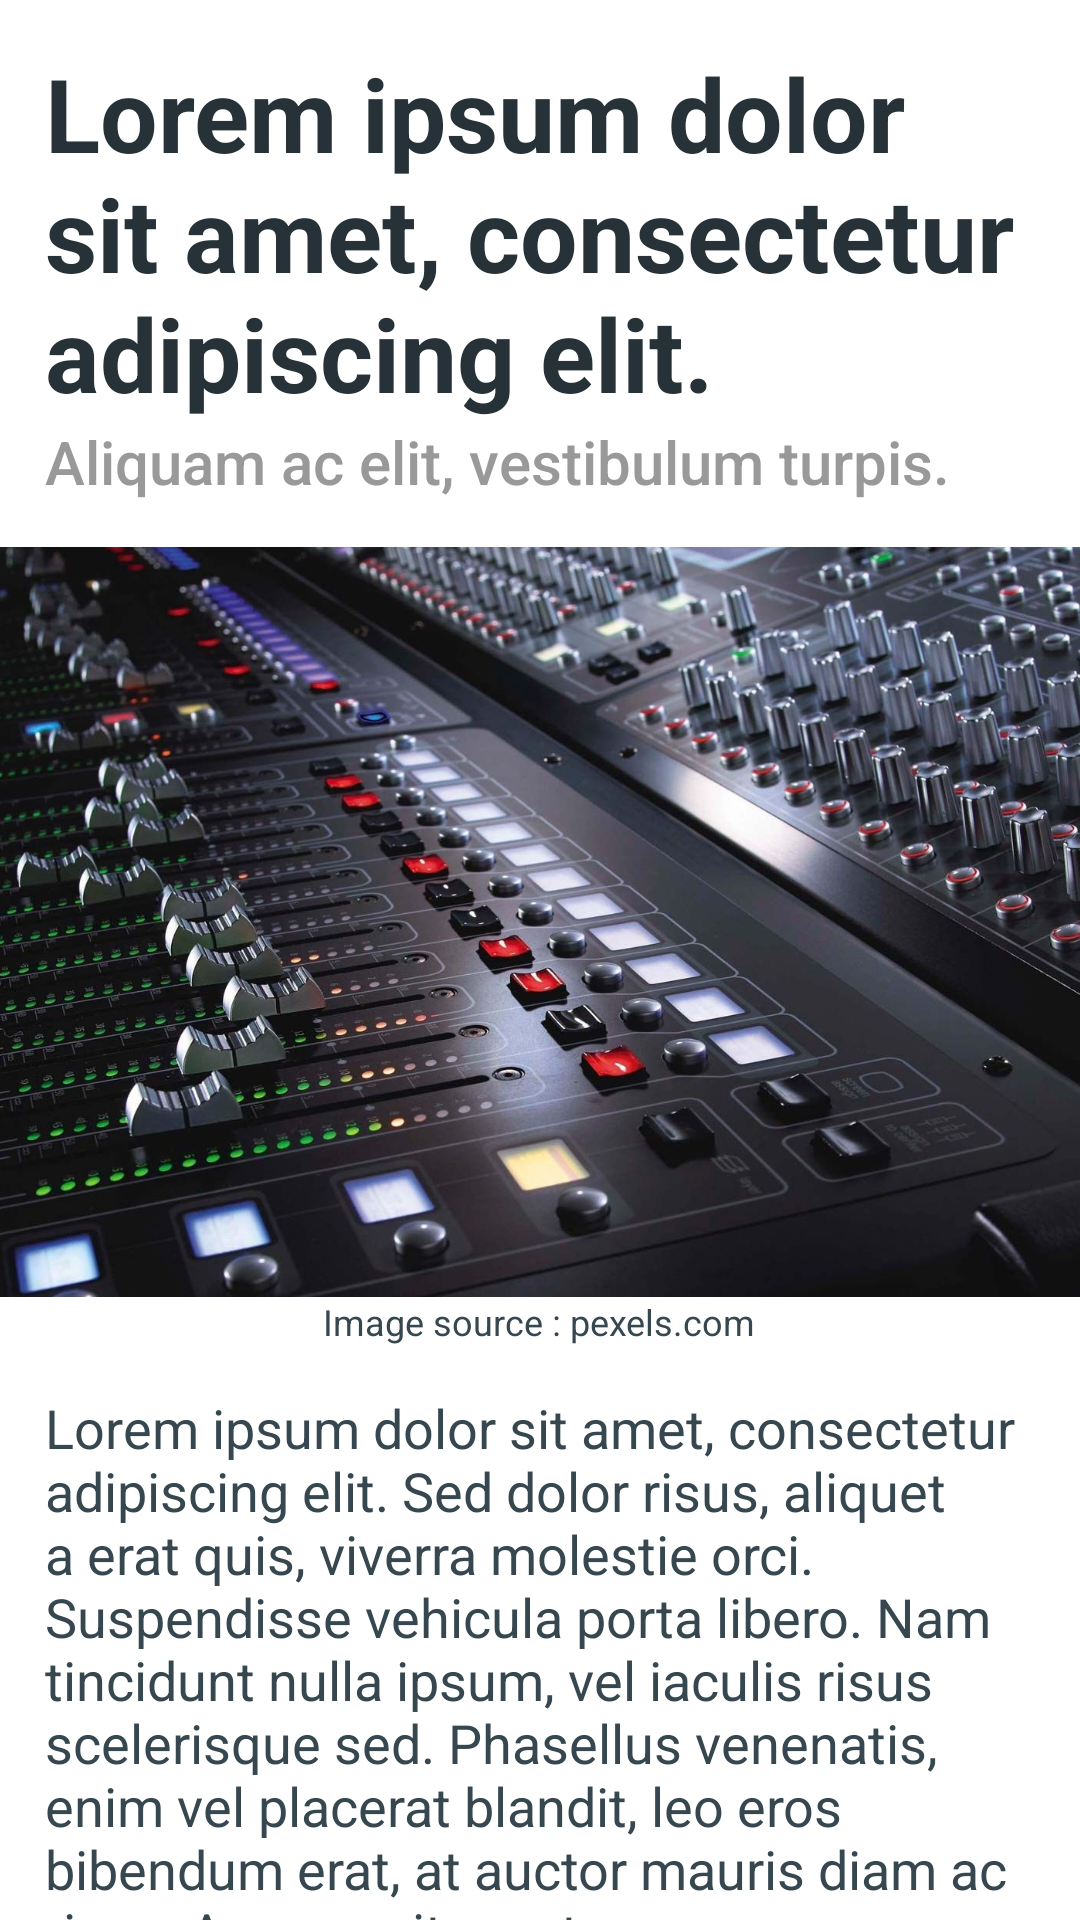

Write the Android layout XML for this screen, with the resource values it uses.
<!-- AndroidManifest.xml: application theme Theme.Login -->
<!-- res/layout/fragment_lesson_article.xml -->
<?xml version="1.0" encoding="utf-8"?>
<FrameLayout xmlns:android="http://schemas.android.com/apk/res/android"
    xmlns:tools="http://schemas.android.com/tools"
    android:layout_width="match_parent"
    android:layout_height="match_parent"
    xmlns:app="http://schemas.android.com/apk/res-auto"
    tools:context=".lessons.LessonArticle">

    <androidx.core.widget.NestedScrollView
        android:id="@+id/nested_scroll_view"
        android:layout_width="match_parent"
        android:layout_height="wrap_content"
        android:background="@android:color/white"
        android:clipToPadding="false"
        android:scrollbars="none"
        android:scrollingCache="true"
        app:layout_behavior="@string/appbar_scrolling_view_behavior">

        <LinearLayout
            android:layout_width="match_parent"
            android:layout_height="wrap_content"
            android:orientation="vertical">

            <LinearLayout
                android:layout_width="match_parent"
                android:layout_height="wrap_content"
                android:layout_margin="@dimen/spacing_large"
                android:orientation="vertical">

                <TextView
                    android:id="@+id/lesson_title"
                    android:layout_width="match_parent"
                    android:layout_height="wrap_content"
                    android:maxLines="3"
                    android:text="@string/short_lorem_ipsum"
                    android:textAppearance="@style/TextAppearance.AppCompat.Display1"
                    android:textColor="@color/grey_90"
                    android:textStyle="bold" />

                <TextView
                    android:id="@+id/lesson_subtitle"
                    android:layout_width="match_parent"
                    android:layout_height="wrap_content"
                    android:maxLines="3"
                    android:text="Aliquam ac elit, vestibulum turpis."
                    android:textAppearance="@style/TextAppearance.AppCompat.Title"
                    android:textColor="@color/grey_40" />

            </LinearLayout>

            <ImageView
                android:id="@+id/lesson_image"
                android:layout_width="match_parent"
                android:layout_height="250dp"
                android:scaleType="centerCrop"
                android:src="@drawable/smbg"
                android:visibility="visible" />

            <TextView
                android:layout_width="wrap_content"
                android:layout_height="wrap_content"
                android:layout_gravity="center"
                android:maxLines="1"
                android:text="Image source : pexels.com"
                android:textAppearance="@style/TextAppearance.AppCompat.Caption"
                android:textColor="@color/grey_80" />

            <TextView
                android:id="@+id/lesson_description"
                android:layout_width="match_parent"
                android:layout_height="wrap_content"
                android:layout_margin="@dimen/spacing_large"
                android:text="@string/very_long_lorem_ipsum"
                android:textAppearance="@style/TextAppearance.AppCompat.Medium"
                android:textColor="@color/grey_80"
                android:visibility="visible" />

            <WebView
                android:id="@+id/web_desctip"
                android:layout_width="fill_parent"
                android:layout_margin="@dimen/spacing_large"
                android:text="@string/very_long_lorem_ipsum"
                android:textAppearance="@style/TextAppearance.AppCompat.Medium"
                android:textColor="@color/grey_80"
                android:visibility="visible"
                android:layout_height="fill_parent"
                tools:ignore="WebViewLayout" />

            
            <LinearLayout
                android:layout_width="match_parent"
                android:layout_height="match_parent"
                android:gravity="center_vertical"
                android:orientation="horizontal"
                android:paddingLeft="@dimen/spacing_large"
                android:paddingRight="@dimen/spacing_large">

                <TextView
                    android:id="@+id/name"
                    android:layout_width="0dp"
                    android:layout_height="wrap_content"
                    android:layout_weight="1"
                    android:text="3,556 Likes"
                    android:textAppearance="@style/TextAppearance.AppCompat.Small"
                    android:textColor="@color/grey_80" />

                <View
                    android:layout_width="@dimen/spacing_large"
                    android:layout_height="wrap_content" />

                <ImageButton
                    android:id="@+id/more"
                    android:layout_width="wrap_content"
                    android:layout_height="?attr/actionBarSize"
                    android:background="?attr/selectableItemBackgroundBorderless"
                    app:srcCompat="@drawable/ic_more"
                    app:tint="@color/grey_80" />

            </LinearLayout>

            <View
                android:layout_width="match_parent"
                android:layout_height="1dp"
                android:background="@color/grey_10" />

            
            <LinearLayout
                android:layout_width="match_parent"
                android:layout_height="wrap_content"
                android:background="@color/grey_5"
                android:orientation="vertical"
                android:padding="@dimen/spacing_large">

                <androidx.cardview.widget.CardView
                    android:layout_width="match_parent"
                    android:layout_height="wrap_content"
                    android:visibility="visible"
                    app:cardBackgroundColor="@android:color/white"
                    app:cardCornerRadius="3dp"
                    app:cardUseCompatPadding="true">

                    <LinearLayout
                        android:layout_width="match_parent"
                        android:layout_height="wrap_content"
                        android:orientation="vertical">

                        <ImageView
                            android:layout_width="match_parent"
                            android:layout_height="120dp"
                            android:scaleType="centerCrop"
                            android:src="@drawable/image_2" />

                        <LinearLayout
                            android:layout_width="match_parent"
                            android:layout_height="wrap_content"
                            android:orientation="vertical"
                            android:padding="@dimen/spacing_large">

                            <TextView
                                android:layout_width="wrap_content"
                                android:layout_height="wrap_content"
                                android:text="More from Miller Wilson"
                                android:textAppearance="@style/TextAppearance.AppCompat.Small"
                                android:textColor="@color/grey_40" />

                            <TextView
                                android:layout_width="wrap_content"
                                android:layout_height="wrap_content"
                                android:text="Mauris sagittis non elit quis fermentum. Aenean at"
                                android:textAppearance="@style/TextAppearance.AppCompat.Medium"
                                android:textColor="@color/grey_90" />

                        </LinearLayout>

                    </LinearLayout>

                </androidx.cardview.widget.CardView>

                <View
                    android:layout_width="0dp"
                    android:layout_height="@dimen/spacing_large" />

                <androidx.cardview.widget.CardView
                    android:layout_width="match_parent"
                    android:layout_height="wrap_content"
                    android:visibility="visible"
                    app:cardBackgroundColor="@android:color/white"
                    app:cardCornerRadius="3dp"
                    app:cardUseCompatPadding="true">

                    <LinearLayout
                        android:layout_width="match_parent"
                        android:layout_height="wrap_content"
                        android:orientation="vertical">

                        <ImageView
                            android:layout_width="match_parent"
                            android:layout_height="120dp"
                            android:scaleType="centerCrop"
                            android:src="@drawable/image_5" />

                        <LinearLayout
                            android:layout_width="match_parent"
                            android:layout_height="wrap_content"
                            android:orientation="vertical"
                            android:padding="@dimen/spacing_large">

                            <TextView
                                android:layout_width="wrap_content"
                                android:layout_height="wrap_content"
                                android:text="More from Miller Wilson"
                                android:textAppearance="@style/TextAppearance.AppCompat.Small"
                                android:textColor="@color/grey_40" />

                            <TextView
                                android:layout_width="wrap_content"
                                android:layout_height="wrap_content"
                                android:text="Nam non pulvinar ligula, eget tincidunt ante"
                                android:textAppearance="@style/TextAppearance.AppCompat.Medium"
                                android:textColor="@color/grey_90" />

                        </LinearLayout>

                    </LinearLayout>

                </androidx.cardview.widget.CardView>

                <View
                    android:layout_width="0dp"
                    android:layout_height="@dimen/spacing_large" />

            </LinearLayout>

        </LinearLayout>

    </androidx.core.widget.NestedScrollView>

</FrameLayout>
<!-- resources referenced by this layout -->
<resources>
  <color name="grey_10">#e6e6e6</color>
  <color name="grey_40">#999999</color>
  <color name="grey_5">#f2f2f2</color>
  <color name="grey_80">#37474F</color>
  <color name="grey_90">#263238</color>
  <dimen name="spacing_large">15dp</dimen>
  <string name="short_lorem_ipsum">Lorem ipsum dolor sit amet, consectetur adipiscing elit.</string>
  <color name="grey_900">#212121</color>
  <color name="teal_200">#FF03DAC5</color>
  <color name="teal_700">#FF018786</color>
  <color name="white">#FFFFFFFF</color>
</resources>
